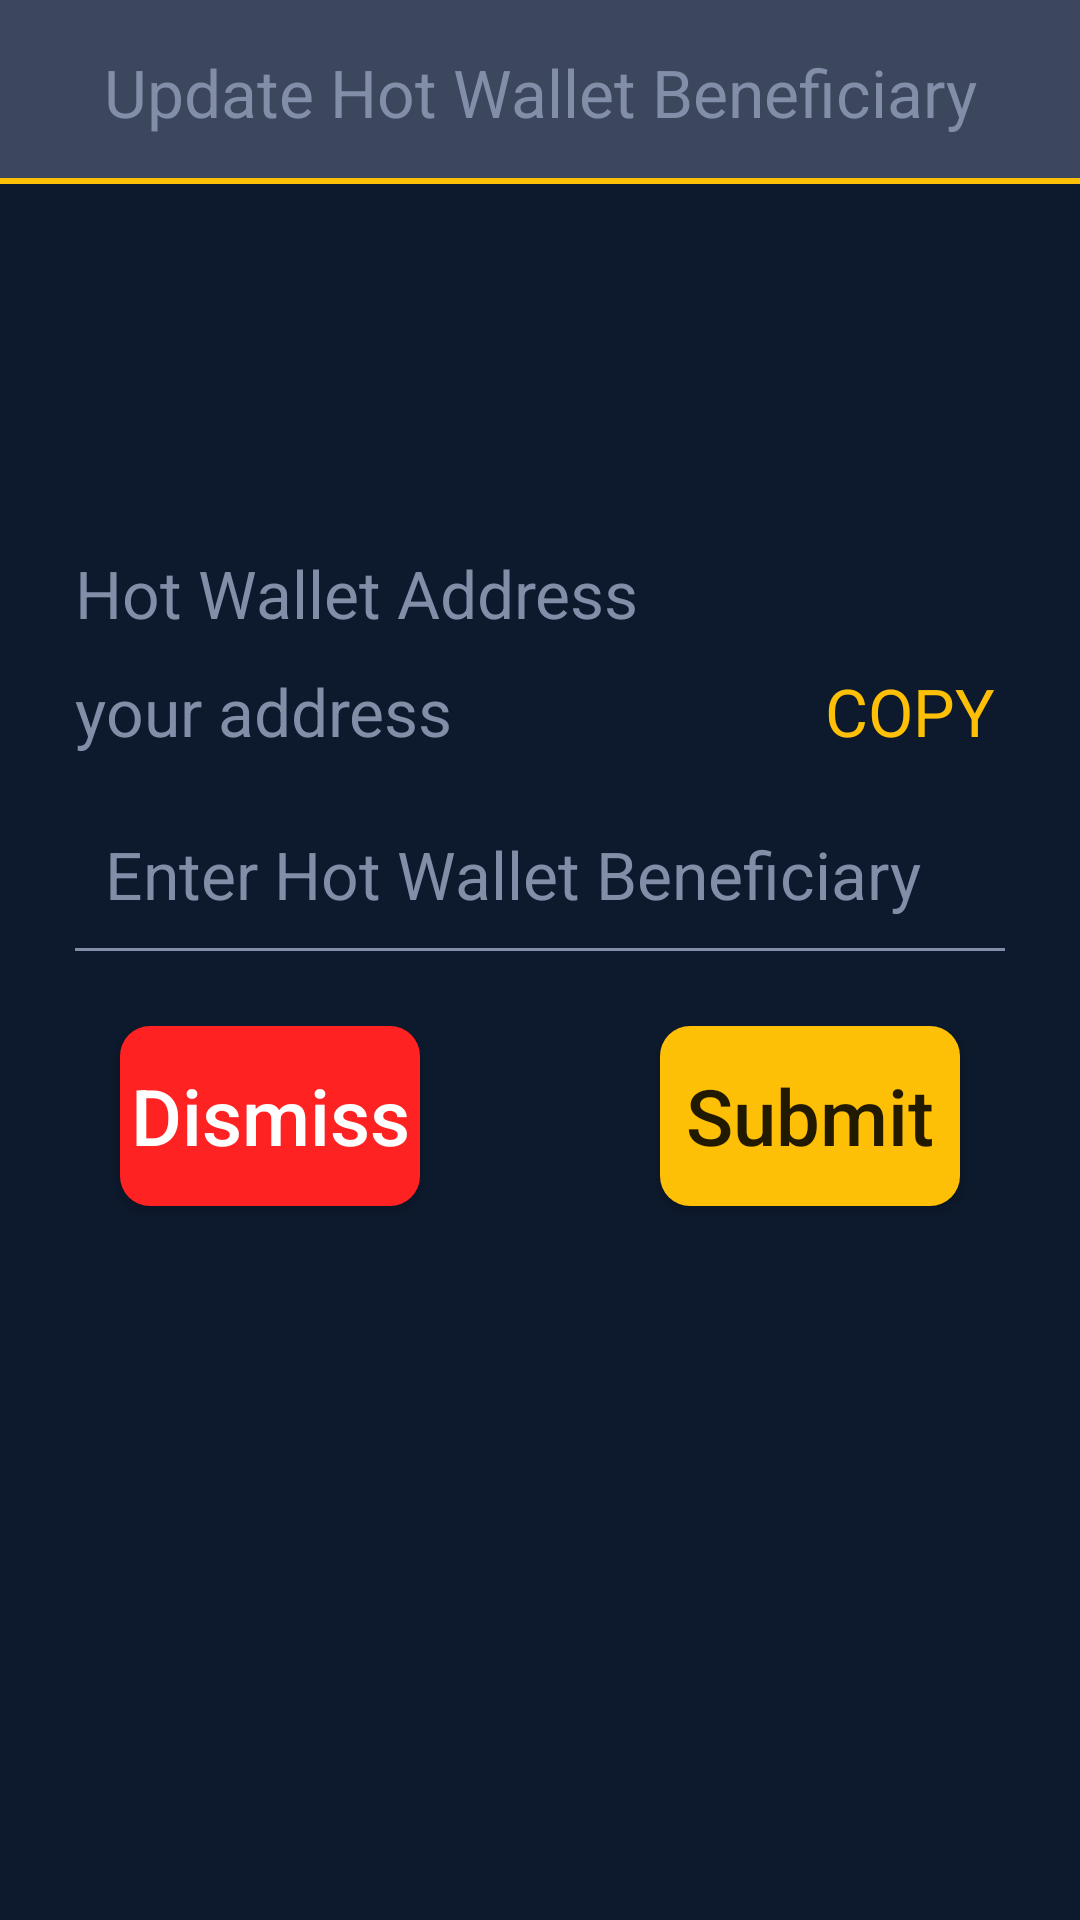

Reconstruct the res/layout file that produces this screen, plus the resources it refers to.
<!-- AndroidManifest.xml: application theme AppTheme -->
<!-- res/layout/activity_update_hot_wallet_beneficiary.xml -->
<?xml version="1.0" encoding="utf-8"?>
<RelativeLayout xmlns:android="http://schemas.android.com/apk/res/android"
    android:layout_width="match_parent"
    android:layout_height="match_parent">

    <TextView
        android:id="@+id/text_minMaxBalance_header"
        style="@android:style/TextAppearance.Large"
        android:layout_width="match_parent"
        android:layout_height="wrap_content"
        android:background="@drawable/background_scanqractivity_title"
        android:gravity="center_horizontal"
        android:padding="16dp"
        android:text="Update Hot Wallet Beneficiary"
        android:textColor="@color/text_hint_color" />

    <LinearLayout
        android:layout_width="600dp"
        android:layout_height="wrap_content"
        android:layout_centerInParent="true"
        android:gravity="center_horizontal"
        android:orientation="vertical">



        <LinearLayout
            android:layout_width="match_parent"
            android:layout_height="wrap_content"
            android:layout_margin="25dp"
            android:layout_marginTop="20dp"
            android:orientation="vertical">
            <TextView
                android:id="@+id/textView_hotWalletAddressText"
                style="@android:style/TextAppearance.Large"
                android:layout_width="match_parent"
                android:layout_height="wrap_content"
                android:text="Hot Wallet Address"
                android:textColor="@color/text_hint_color" />

            <LinearLayout
                android:layout_width="match_parent"
                android:layout_height="wrap_content"
                android:layout_marginTop="10dp"
                android:weightSum="1">

                <TextView
                    android:ellipsize="end"
                    android:layout_marginRight="10dp"
                    android:singleLine="true"
                    android:id="@+id/textView_hotWalletAddressValue"
                    style="@android:style/TextAppearance.Large"
                    android:layout_width="0dp"
                    android:layout_weight="0.8"
                    android:layout_height="wrap_content"
                    android:text="your address"
                    android:textColor="@color/text_hint_color" />
                <TextView
                    android:id="@+id/text_copy"
                    style="@android:style/TextAppearance.Large"
                    android:text="COPY"
                    android:textColor="@color/colorAccent"
                    android:layout_width="0dp"
                    android:layout_height="wrap_content"
                    android:layout_weight="0.2"/>
            </LinearLayout>
            <EditText

                android:id="@+id/edit_minMaxBalance_minBalance"
                style="@android:style/TextAppearance.Large"
                android:layout_width="match_parent"
                android:layout_height="wrap_content"
                android:layout_marginBottom="@dimen/editText_bottomMargin"
                android:layout_marginTop="25dp"
                android:layout_weight="1"
                android:background="@drawable/background_transparent"
                android:drawablePadding="10dp"
                android:gravity="bottom"
                android:hint="Enter Hot Wallet Beneficiary"
                android:inputType="text"
                android:paddingLeft="10dp"
                android:singleLine="true"
                android:textColor="@color/text_hint_color"
                android:textColorHint="@color/text_hint_color"
                android:textCursorDrawable="@drawable/cursor_drawable" />

            <View
                android:layout_width="match_parent"
                android:layout_height="1dp"
                android:layout_weight="0"
                android:background="@color/text_hint_color" />
        </LinearLayout>

        <LinearLayout
            android:layout_width="match_parent"
            android:layout_height="wrap_content">

            <Button
                android:id="@+id/cancel"
                android:layout_width="0dp"
                android:layout_height="60dp"
                android:layout_gravity="center_horizontal"
                android:layout_margin="40dp"
                android:layout_weight="1"
                android:background="@drawable/background_cancel_button_all_rounded"
                android:minHeight="80dp"
                android:text="Dismiss"
                android:textAllCaps="false"
                android:textColor="@android:color/white"
                android:textSize="26sp" />

            <Button
                android:id="@+id/button_minMaxBalance_submit"
                android:layout_width="0dp"
                android:layout_height="60dp"
                android:layout_gravity="center_horizontal"
                android:layout_margin="40dp"
                android:layout_weight="1"
                android:background="@drawable/button_background"
                android:minHeight="80dp"
                android:text="Submit"
                android:textAllCaps="false"
                android:textSize="26sp" />
        </LinearLayout>
    </LinearLayout>
</RelativeLayout>
<!-- resources referenced by this layout -->
<resources>
  <color name="colorAccent">#FDC006</color>
  <color name="text_hint_color">#828EA7</color>
  <dimen name="editText_bottomMargin">10dp</dimen>
  <!-- drawable background_cancel_button_all_rounded (drawable) -->
  <?xml version="1.0" encoding="utf-8"?>
  
  <selector xmlns:android="http://schemas.android.com/apk/res/android">
      <item android:state_pressed="true">
          <shape android:shape="rectangle">
              <solid android:color="@color/gray" />
              <corners android:topRightRadius="@dimen/cancel_button_roundness_radius"
                  android:bottomRightRadius="@dimen/cancel_button_roundness_radius"/>
          </shape>
      </item>
      <item>
          <shape android:shape="rectangle">
              <corners android:radius="@dimen/cancel_button_roundness_radius"/>
              <solid android:color="@color/cancel_button_color"/>
          </shape>
      </item>
  </selector>
  <!-- drawable background_scanqractivity_title (drawable) -->
  <?xml version="1.0" encoding="utf-8"?>
  
  <layer-list xmlns:android="http://schemas.android.com/apk/res/android">
  
      <item>
          <shape android:shape="rectangle">
              <solid android:color="@color/colorAccent" />
              <padding android:bottom="2dp"/>
          </shape>
      </item>
      <item>
          <shape android:shape="rectangle">
              <solid android:color="@color/qractivity_title_color" />
  
  
          </shape>
      </item>
  </layer-list>
  <!-- drawable background_transparent (drawable) -->
  <?xml version="1.0" encoding="utf-8"?>
  
  <selector xmlns:android="http://schemas.android.com/apk/res/android">
  <item>
  <shape>
      <solid android:color="#00000000"/>
  </shape>
  </item>
  </selector>
  <!-- drawable button_background (drawable) -->
  <?xml version="1.0" encoding="utf-8"?>
  
  <selector xmlns:android="http://schemas.android.com/apk/res/android">
  <item android:state_pressed="true">
      <shape android:shape="rectangle">
          <solid android:color="@color/gray" />
          <corners android:radius="10dp" />
      </shape>
  </item>
  <item >
      <shape android:shape="rectangle">
          <corners android:radius="10dp" />
          <solid android:color="@color/app_theme_color" />
      </shape>
  </item>
  </selector>
  <!-- drawable cursor_drawable (drawable) -->
  <?xml version="1.0" encoding="utf-8"?>
  
  <shape android:shape="rectangle" xmlns:android="http://schemas.android.com/apk/res/android" >
      <size android:width="1dp" />
      <solid android:color="@color/text_color"  />
  </shape>
  <style name="AppTheme" parent="Theme.AppCompat.Light.NoActionBar">
          
          <item name="colorPrimary">@color/colorPrimary</item>
          <item name="colorPrimaryDark">@color/colorPrimaryDark</item>
          <item name="colorAccent">@color/colorAccent</item>
          <item name="android:windowBackground">@color/app_background</item>
      </style>
  <color name="gray">#35000000</color>
  <dimen name="cancel_button_roundness_radius">10dp</dimen>
  <color name="cancel_button_color">#FF2222</color>
  <color name="qractivity_title_color">#3C475D</color>
  <color name="app_theme_color">#FDC006</color>
  <color name="text_color">#FCFDFD</color>
  <color name="colorPrimary">#0D192C</color>
  <color name="colorPrimaryDark">#010E20</color>
  <color name="app_background">#0D192C</color>
</resources>
